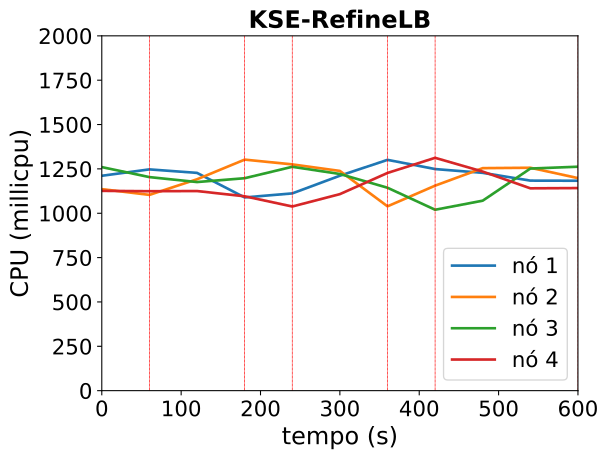

Source data for this figure (header and first rows):
timestamp, ppgcc-m02_pod_amount, ppgcc-m02_memory, ppgcc-m02_cpu, ppgcc-m03_pod_amount, ppgcc-m03_memory, ppgcc-m03_cpu, ppgcc-m04_pod_amount, ppgcc-m04_memory, ppgcc-m04_cpu, ppgcc-m05_pod_amount, ppgcc-m05_memory, ppgcc-m05_cpu
0, 10, 1147224, 1211194339, 10, 1151396, 1135795241, 10, 1155188, 1260133781, 10, 1140264, 1126172382
60, 10, 1152504, 1247244120, 10, 1149548, 1103506370, 10, 1157300, 1203741037, 10, 1143432, 1124183514
120, 9, 1145904, 1227473161, 10, 1150340, 1191425971, 10, 1155980, 1175841556, 10, 1144884, 1125138244
180, 9, 1138116, 1089239301, 11, 1167368, 1302232131, 10, 1160600, 1197424887, 10, 1144884, 1095521349
240, 9, 1147356, 1111837070, 10, 1166444, 1275387145, 10, 1163240, 1261791733, 10, 1140792, 1038048457
300, 10, 1164252, 1211568816, 9, 1153772, 1238518234, 9, 1157696, 1221237282, 10, 1158744, 1107725115
360, 11, 1167948, 1300968291, 9, 1140044, 1038976762, 9, 1142780, 1143776921, 11, 1160856, 1227133712
420, 10, 1167552, 1249060328, 9, 1140044, 1155534985, 9, 1142780, 1019702785, 11, 1166664, 1312397674
480, 9, 1155672, 1227709142, 10, 1151660, 1254242683, 9, 1159280, 1070907766, 10, 1163100, 1234784840
540, 9, 1138380, 1183859934, 11, 1168424, 1256429435, 10, 1161920, 1251917466, 10, 1146468, 1140495832
600, 9, 1139568, 1183237752, 11, 1170140, 1198091774, 10, 1160600, 1262268926, 10, 1147260, 1141915235
